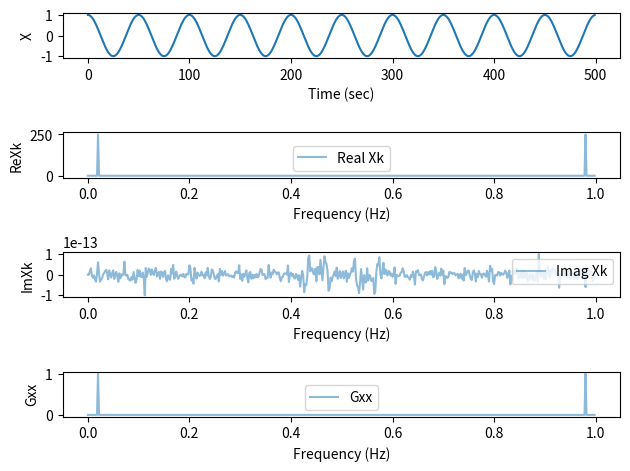

Generate this figure with matplotlib:
# fft_sine_wave.py
# This example file demonstrates FFT analysis of a signal that is generated using Python functions

import matplotlib.pyplot as plt
import scipy.fftpack
import numpy as np
import math, cmath
import time

# Generate test signal
N = 500 # set the number of point for the signal to be analyzed
freq = 0.02 # this is the frequency of a sine wave to be generated
phase = math.pi/2 # phase of the sine wave

dt = 1  # time increment for the signal
t = [dt*i for i in range(N)] # time data
x = [math.sin(2*math.pi*t[i]*freq + phase) for i in range(N)] # Build the sine wave data set

# FFT analysis
# use the scipy.fftpack.fft
Xk = scipy.fftpack.fft(x) # Note that Xk is a complex number
Nk = len(Xk) # the number of total points; note only Nk/2 are useful
print(Nk) # echo the Nk

# You want to now determine the spacing between the points in the frequency domain 'delta f'
# This is an important relation to remember because it defines the resolution of the
# frequency spectrum in terms of the two KEY parameters in the data set, the time interval and N
df = 1/(dt*N) 
# generate the discrete frequency
fk = [k*df for k in range(N)]
print(df) # echo the df (my resolution in the frequency domain)

# Now, find the real and imaginary parts of the FFT result, Xk
ReXk = [Xk[i].real for i in range(N)]
ImXk = [Xk[i].imag for i in range(N)]

# Now, here's how you can calculate a PSD = power spectral density
# we call this one a "one-sided PSD"
# NOTE: sometimes the term autospectral density is also used for a signal PSD
# here 'auto' basically refers to how values at each frequency for a given signal
# relate to values at other frequencies
# this distinguishes the 'auto' from the 'cross-spectral density'
# which is one where you examine the relation between two signals

# estimate the PSD (or autospectral density)
Gxx = [(2.0/N) * abs(Xk[i]) for i in range(N)]

# Plot the results
# plot the sine wave
fig, (ax1, ax2, ax3, ax4) = plt.subplots(4)
ax1.plot(t,x)
ax1.set_xlabel('Time (sec)')
ax1.set_ylabel("X")
# ax1.set_ylim([-ymax,ymax])

# plot the real part
ax2.plot(fk, ReXk, label='Real Xk', alpha=0.5)
ax2.legend()
ax2.set_xlabel('Frequency (Hz)')
ax2.set_ylabel("ReXk")

# plot the impaginary part
ax3.plot(fk, ImXk, label='Imag Xk', alpha=0.5)
ax3.legend()
ax3.set_xlabel('Frequency (Hz)')
ax3.set_ylabel("ImXk")

# plot the PSD
ax4.plot(fk, Gxx, label='Gxx', alpha=0.5)
ax4.legend()
ax4.set_xlabel('Frequency (Hz)')
ax4.set_ylabel("Gxx")
# ax2.set_ylim([-1,psdmax])
# ax2.set_xlim([-1,fmaxp])

fig.tight_layout()
plt.show()